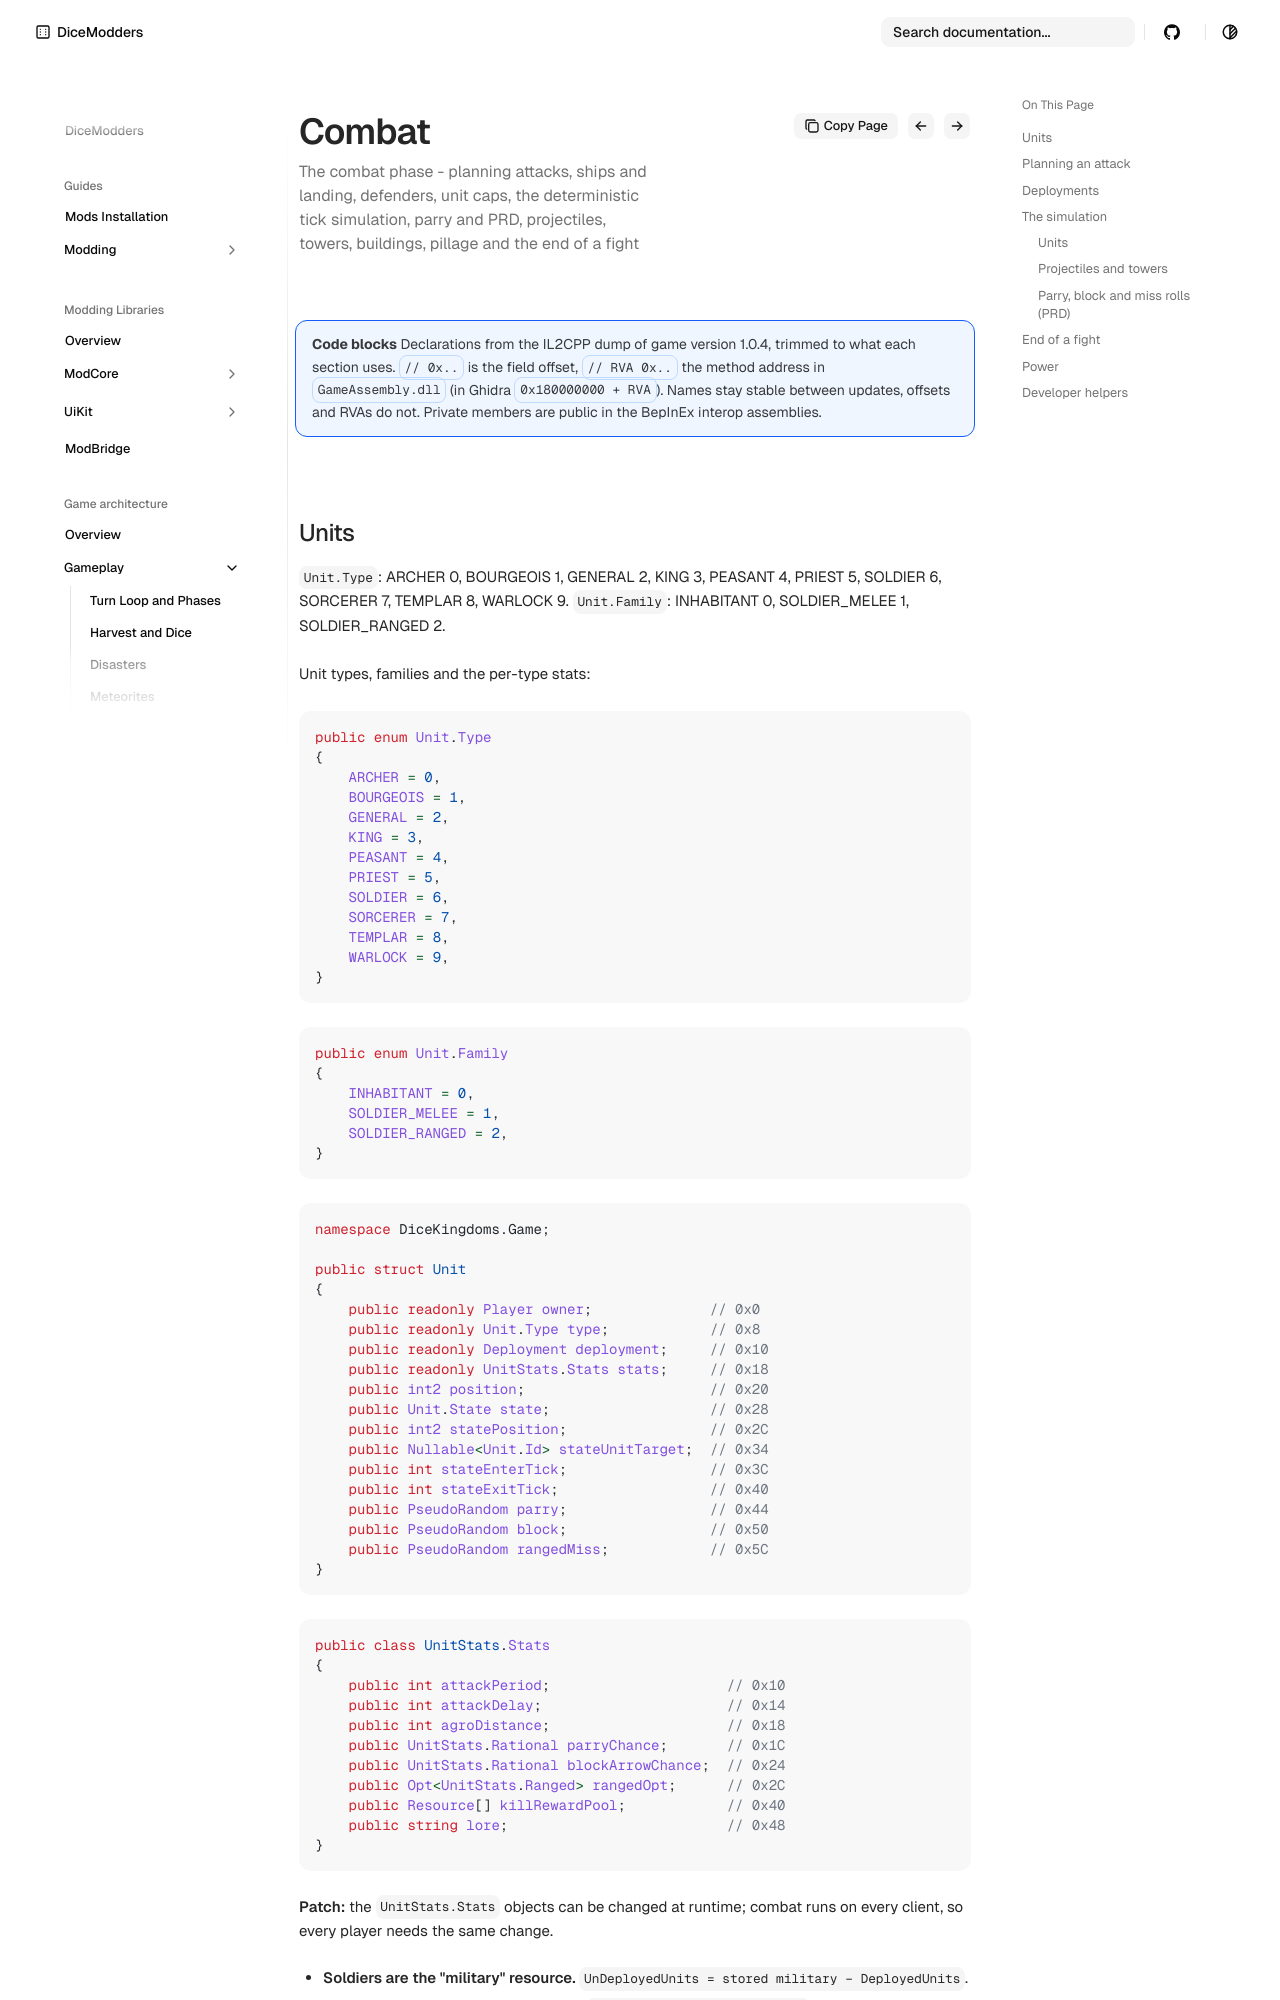

repository: DiceModders/DiceKingdoms-Modding-Wiki · page: game-architecture/combat/index.html · generator: mkdocs

---
summary: The combat phase - planning attacks, ships and landing, defenders, unit caps, the deterministic tick simulation, parry and PRD, projectiles, towers, buildings, pillage and the end of a fight
---

# Combat

!!! info "Code blocks"
    Declarations from the IL2CPP dump of game version 1.0.4, trimmed to what each section uses. `// 0x..` is the field offset, `// RVA 0x..` the method address in `GameAssembly.dll` (in Ghidra `0x180000000 + RVA`). Names stay stable between updates, offsets and RVAs do not. Private members are public in the BepInEx interop assemblies.
